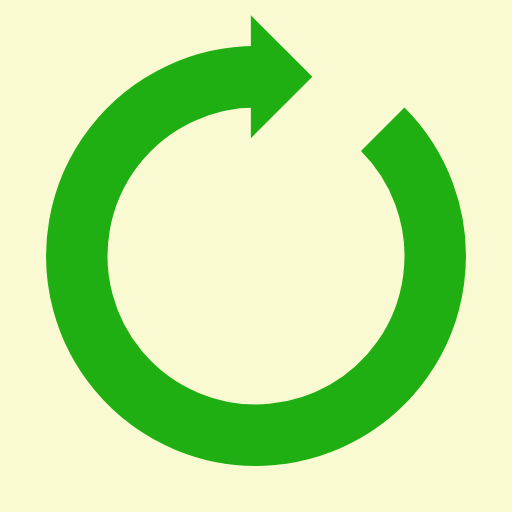
t = 0.00 s
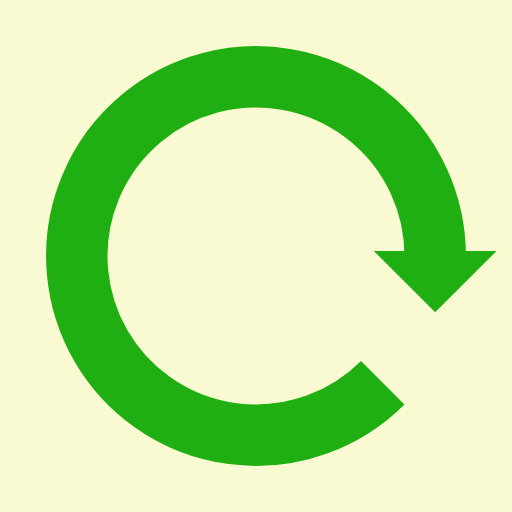
t = 0.25 s
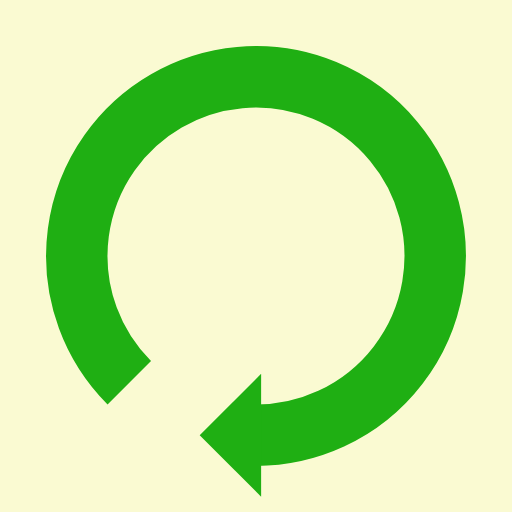
t = 0.50 s
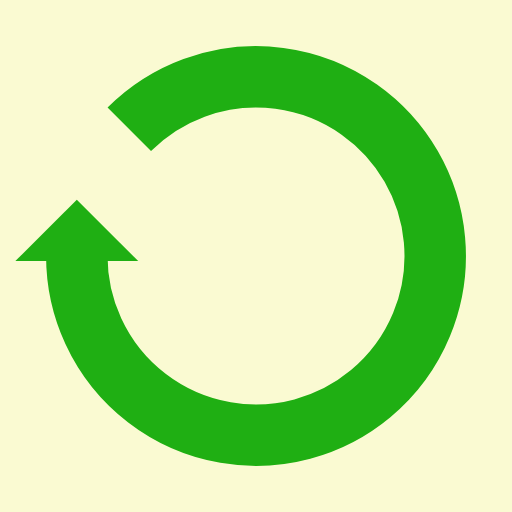
t = 0.75 s

The animated SVG that drew these frames (rendered in a browser with its animation timeline set to each time). Animation: 1 SMIL element (animateTransform=1); one cycle of 1.00 s, repeats indefinitely.

<?xml version="1.0" encoding="utf-8"?>
<svg xmlns="http://www.w3.org/2000/svg" xmlns:xlink="http://www.w3.org/1999/xlink" style="margin: auto; background: #FAFAD2; display: block; shape-rendering: auto;" width="200px" height="200px" viewBox="0 0 100 100" preserveAspectRatio="xMidYMid">
<g>
  <path d="M50 15A35 35 0 1 0 74.74873734152916 25.251262658470843" fill="none" stroke="#1faf13" stroke-width="12"></path>
  <path d="M49 3L49 27L61 15L49 3" fill="#1faf13"></path>
  <animateTransform attributeName="transform" type="rotate" repeatCount="indefinite" dur="1s" values="0 50 50;360 50 50" keyTimes="0;1"></animateTransform>
</g>
<!-- [ldio] generated by https://loading.io/ --></svg>
